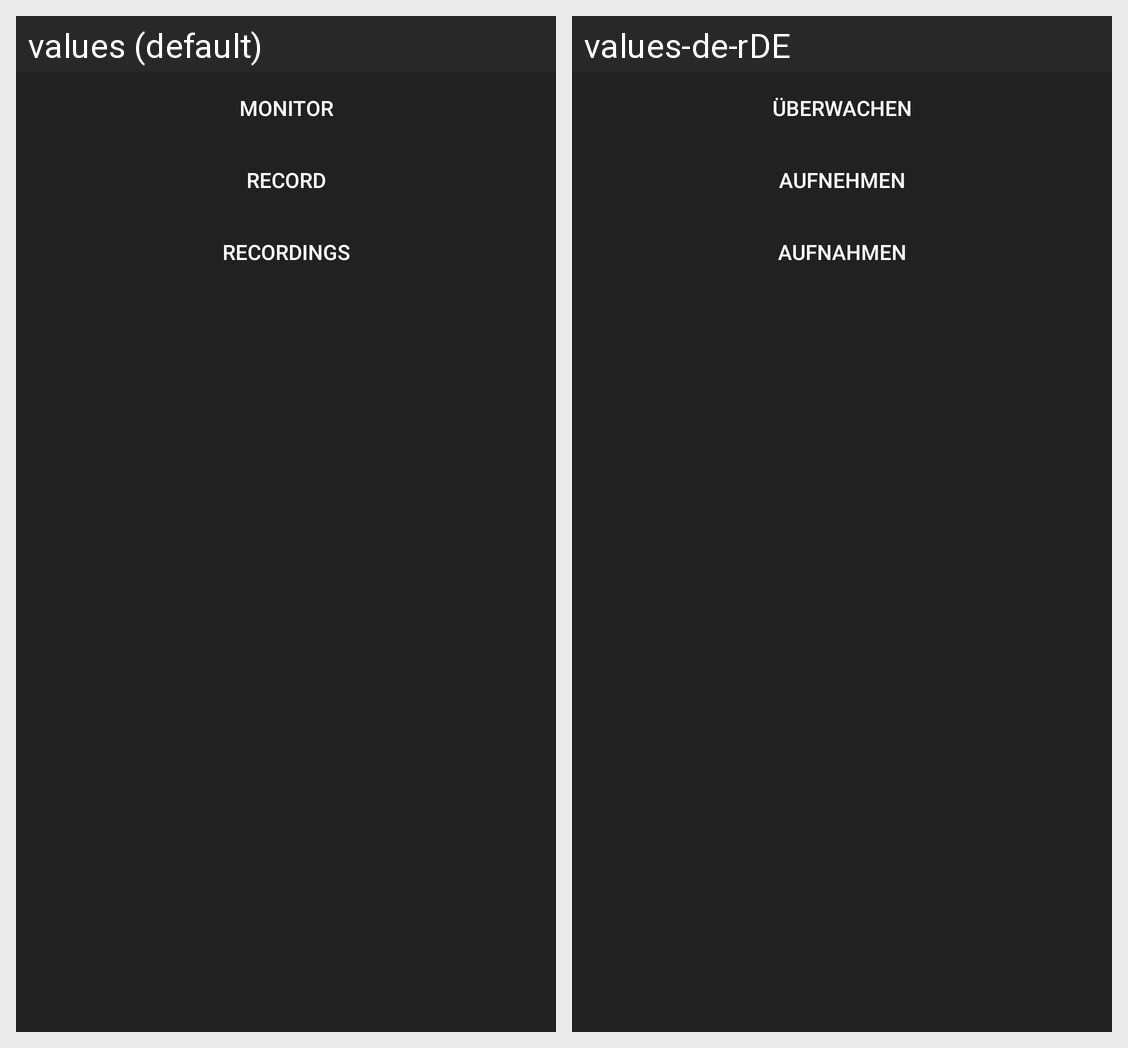

Locale-by-locale string values for the Android screen shown in this grid:
Android screen res/layout/fragment_main.xml rendered under 2 locales, left to right: values (default), values-de-rDE. Device: Nexus 5 (rendered at 1080×1920; each locale shown at half size, 540×960, under a caption strip naming it); theme Theme.App.
Strings drawn on this screen, with the default value and each locale's value (text and hints the layout hard-codes, and strings that could not be matched under every locale, appear in the picture but are not listed):

title_monitor_fragment
  values: Monitor
  values-de-rDE: Überwachen

title_record_fragment
  values: Record
  values-de-rDE: Aufnehmen

title_recording_list_fragment
  values: Recordings
  values-de-rDE: Aufnahmen
